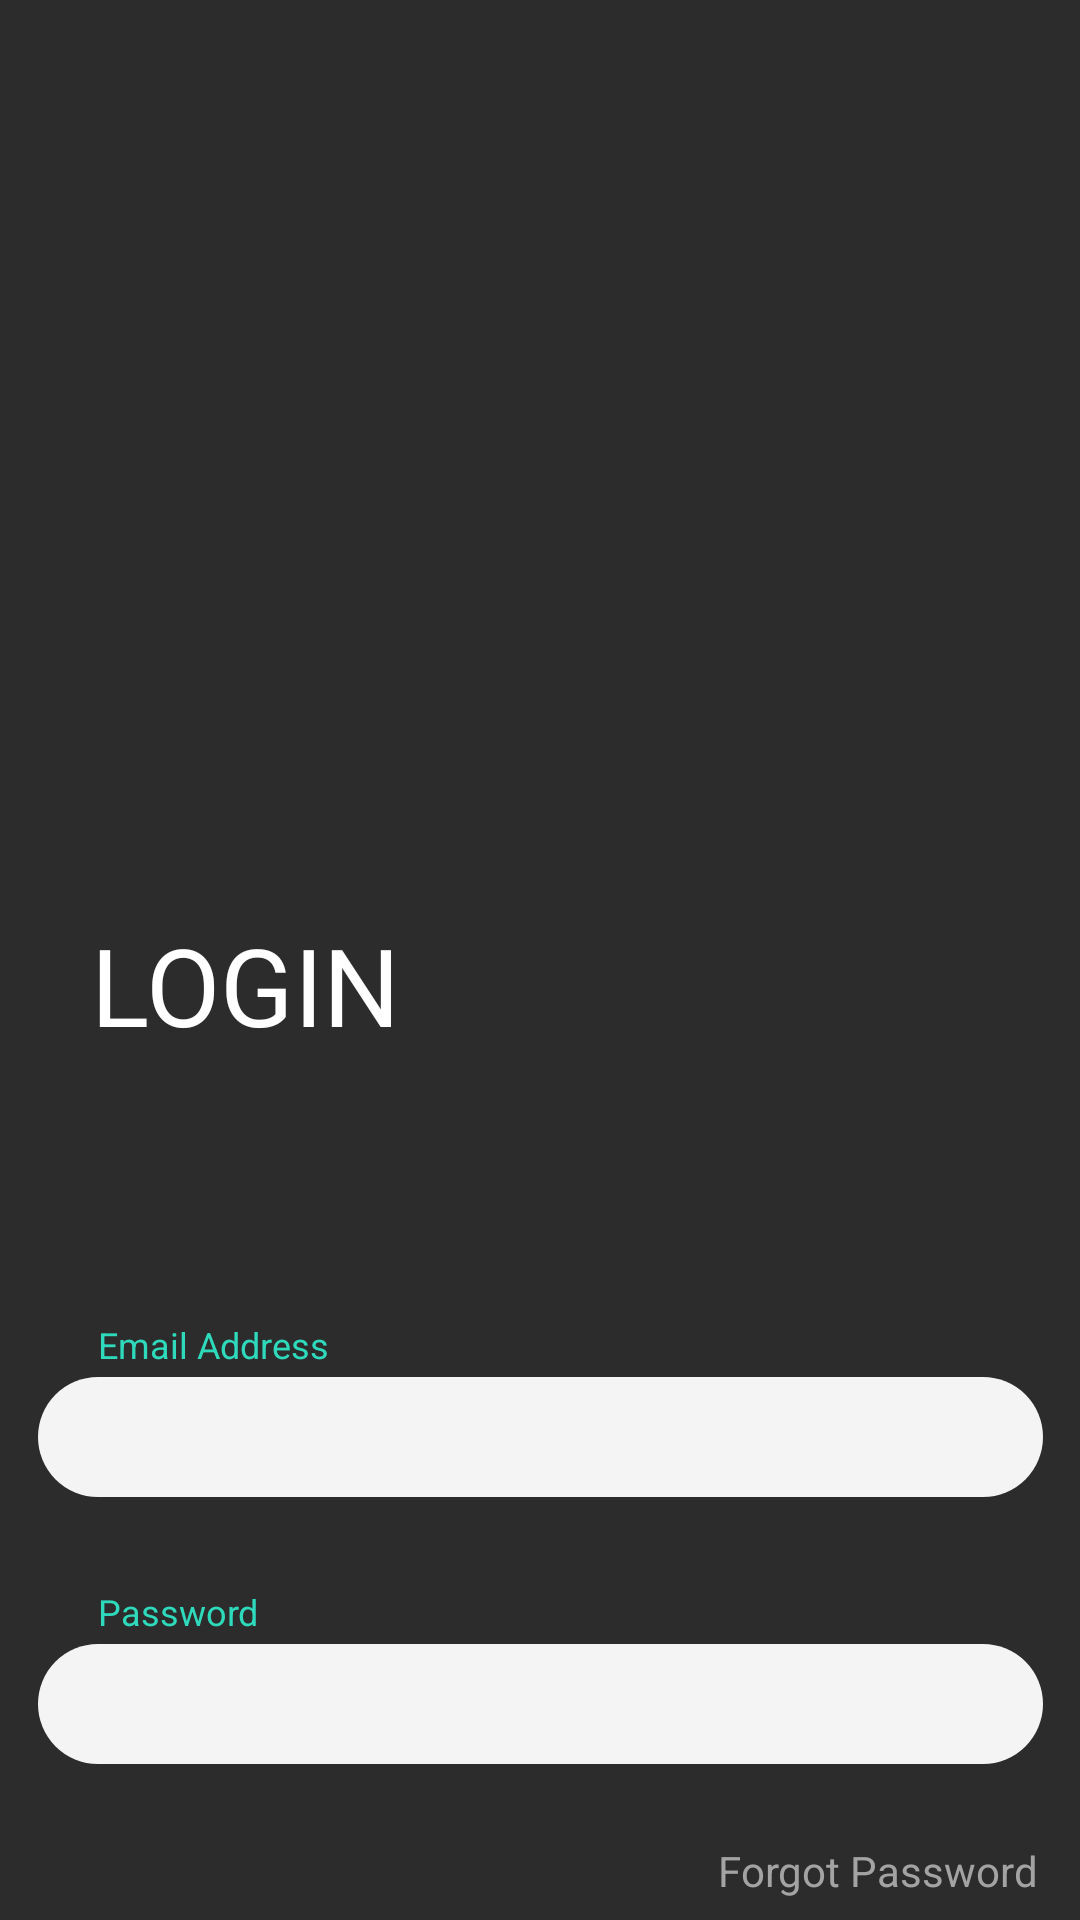

Layout XML and referenced resources for this Android screen:
<!-- AndroidManifest.xml: application theme Theme.Emat.NoActionBar -->
<!-- res/layout/login_fail.xml -->
<androidx.constraintlayout.widget.ConstraintLayout xmlns:android="http://schemas.android.com/apk/res/android"
	xmlns:app="http://schemas.android.com/apk/res-auto"
	xmlns:tools="http://schemas.android.com/tools"
	android:id="@+id/relativeLayout"
	android:layout_width="wrap_content"
	android:layout_height="wrap_content">

	<View
		android:id="@+id/_bg__login_fail"
		android:layout_width="411dp"
		android:layout_height="891dp"
		android:background="@drawable/_bg__login_fail_shape"
		app:layout_constraintStart_toStartOf="parent"
		app:layout_constraintTop_toTopOf="parent" />


	<RelativeLayout
		android:id="@+id/close"
		android:layout_width="wrap_content"
		android:layout_height="wrap_content"
		android:layout_marginStart="20dp"
		android:layout_marginTop="50dp"
		app:layout_constraintStart_toStartOf="parent"
		app:layout_constraintTop_toTopOf="parent">

		<ImageView
			android:id="@+id/vector"
			android:layout_width="22dp"
			android:layout_height="22dp"
			android:layout_marginStart="0dp"
			android:layout_marginTop="0dp"
			android:contentDescription="vector"
			android:src="@drawable/vector_ek8" />

		<ImageView
			android:id="@+id/vector_ek1"
			android:layout_width="11.67dp"
			android:layout_height="11.67dp"
			android:layout_marginStart="5.17dp"
			android:layout_marginTop="5.17dp"
			android:contentDescription="vector_ek1"
			android:src="@drawable/vector_ek9" />

	</RelativeLayout>


	<RelativeLayout
		android:id="@+id/inputs"
		android:layout_width="wrap_content"
		android:layout_height="wrap_content"
		android:layout_marginTop="440dp"
		app:layout_constraintEnd_toEndOf="parent"
		app:layout_constraintStart_toStartOf="parent"
		app:layout_constraintTop_toTopOf="parent">

		<TextView
			android:id="@+id/label"
			android:layout_width="wrap_content"
			android:layout_height="wrap_content"
			android:layout_marginLeft="20dp"
			android:layout_marginTop="0dp"
			android:text="@string/email_address"
			android:textColor="@color/label_color"
			android:textSize="12sp" />


		<RelativeLayout
			android:id="@+id/input"
			android:layout_width="wrap_content"
			android:layout_height="wrap_content"
			android:layout_marginStart="0dp"
			android:layout_marginTop="19dp">

				<EditText
				android:id="@+id/input_container"
				android:layout_width="335dp"
				android:layout_height="40dp"
				android:layout_marginStart="0dp"
				android:layout_marginTop="0dp"
				android:inputType="textEmailAddress"
				android:textAlignment="center"
				android:background="@drawable/input_container_shape" />

		</RelativeLayout>

	</RelativeLayout>


	<RelativeLayout
		android:id="@+id/inputs_ek1"
		android:layout_width="wrap_content"
		android:layout_height="wrap_content"
		android:layout_marginTop="529dp"
		app:layout_constraintEnd_toEndOf="parent"
		app:layout_constraintStart_toStartOf="parent"
		app:layout_constraintTop_toTopOf="parent">

		<TextView
			android:id="@+id/label_ek1"
			android:layout_width="57dp"
			android:layout_height="22dp"
			android:layout_marginLeft="20dp"
			android:layout_marginTop="0dp"
			android:text="@string/password"
			android:textColor="@color/label_color"
			android:textSize="12sp" />


		<RelativeLayout
			android:id="@+id/input_ek1"
			android:layout_width="wrap_content"
			android:layout_height="wrap_content"
			android:layout_marginStart="0dp"
			android:layout_marginTop="19dp">

			<EditText
				android:id="@+id/input_container_ek1"
				android:layout_width="335dp"
				android:layout_height="40dp"
				android:layout_marginStart="0dp"
				android:layout_marginTop="0dp"
				android:inputType="textPassword"
				android:textAlignment="center"
				android:background="@drawable/input_container_ek1_shape" />

		</RelativeLayout>

	</RelativeLayout>


	<RelativeLayout
		android:id="@+id/buttons"
		android:layout_width="wrap_content"
		android:layout_height="wrap_content"
		android:layout_marginTop="669dp"
		app:layout_constraintEnd_toEndOf="parent"
		app:layout_constraintStart_toStartOf="parent"
		app:layout_constraintTop_toTopOf="parent">

		<TextView
			android:id="@+id/button"
			android:layout_width="349dp"
			android:layout_height="53dp"
			android:layout_gravity="center_horizontal|center"
			android:layout_marginLeft="-3dp"
			android:layout_marginTop="0dp"
			android:gravity="center"
			android:text="@string/button_string"
			android:textColor="@color/login_color"
			android:textSize="18sp"
			android:background="@drawable/button_container_shape"/>

	</RelativeLayout>

	<TextView
		android:id="@+id/_don_t_have_an_account__register"
		android:layout_width="wrap_content"
		android:layout_height="31dp"
		android:layout_marginTop="739dp"
		android:text="@string/_don_t_have_an_account__register_string"
		android:textColor="@color/_don_t_have_an_account__register_color"
		android:textSize="14sp"
		app:layout_constraintEnd_toEndOf="parent"
		app:layout_constraintStart_toStartOf="parent"
		app:layout_constraintTop_toTopOf="parent" />

	<TextView
		android:id="@+id/_forgot_password"
		android:layout_width="129dp"
		android:layout_height="31dp"
		android:layout_gravity="center_horizontal|center"
		android:layout_marginLeft="228dp"
		android:layout_marginTop="608dp"
		android:gravity="center"
		android:text="@string/_forgot_password_string"
		android:textColor="@color/_don_t_have_an_account__register_color"
		android:textSize="14sp"
		app:layout_constraintStart_toStartOf="parent"
		app:layout_constraintTop_toTopOf="parent" />


	<TextView
		android:id="@+id/login"
		android:layout_width="155dp"
		android:layout_height="48dp"
		android:layout_marginTop="304dp"
		android:text="@string/login_string"
		android:textColor="@color/login_color"
		android:textSize="36sp"
		app:layout_constraintEnd_toEndOf="parent"
		app:layout_constraintHorizontal_bias="0.148"
		app:layout_constraintStart_toStartOf="parent"
		app:layout_constraintTop_toTopOf="parent" />

</androidx.constraintlayout.widget.ConstraintLayout>
<!-- resources referenced by this layout -->
<resources>
  <color name="_don_t_have_an_account__register_color">#A3A3A3</color>
  <color name="label_color">#2EDABB</color>
  <color name="login_color">#FFFFFF</color>
  <!-- drawable _bg__login_fail_shape (drawable-nodpi) -->
  <?xml version="1.0" encoding="utf-8"?>
  <shape xmlns:android="http://schemas.android.com/apk/res/android"
  	android:shape="rectangle" >
  	<solid android:color="@color/_bg__login_fail_color" />
  </shape>
  <!-- drawable button_container_shape (drawable-nodpi) -->
  <?xml version="1.0" encoding="utf-8"?>
  <shape xmlns:android="http://schemas.android.com/apk/res/android"
  	android:shape="rectangle" >
  	<corners android:radius="20dp" />
  	<solid android:color="@color/label_color" />
  </shape>
  <!-- drawable input_container_ek1_shape (drawable-nodpi) -->
  <?xml version="1.0" encoding="utf-8"?>
  <shape xmlns:android="http://schemas.android.com/apk/res/android"
  	android:shape="rectangle" >
  	<corners android:radius="20dp" />
  	<solid android:color="@color/input_container_color" />
  </shape>
  <!-- drawable input_container_shape (drawable-nodpi) -->
  <?xml version="1.0" encoding="utf-8"?>
  <shape xmlns:android="http://schemas.android.com/apk/res/android"
  	android:shape="rectangle" >
  	<corners android:radius="20dp" />
  	<solid android:color="@color/input_container_color" />
  </shape>
  <string name="_don_t_have_an_account__register_string">Dont have an account? Register</string>
  <string name="_forgot_password_string">Forgot Password</string>
  <string name="button_string">NEXT</string>
  <string name="email_address">Email Address</string>
  <string name="login_string">LOGIN</string>
  <string name="password">Password</string>
  <style name="Theme.Emat.NoActionBar">
          <item name="windowActionBar">false</item>
          <item name="windowNoTitle">true </item>
          <item name="android:statusBarColor">@android:color/transparent</item>
      </style>
  <color name="_bg__login_fail_color">#2C2C2C</color>
  <color name="input_container_color">#F4F4F4</color>
</resources>
